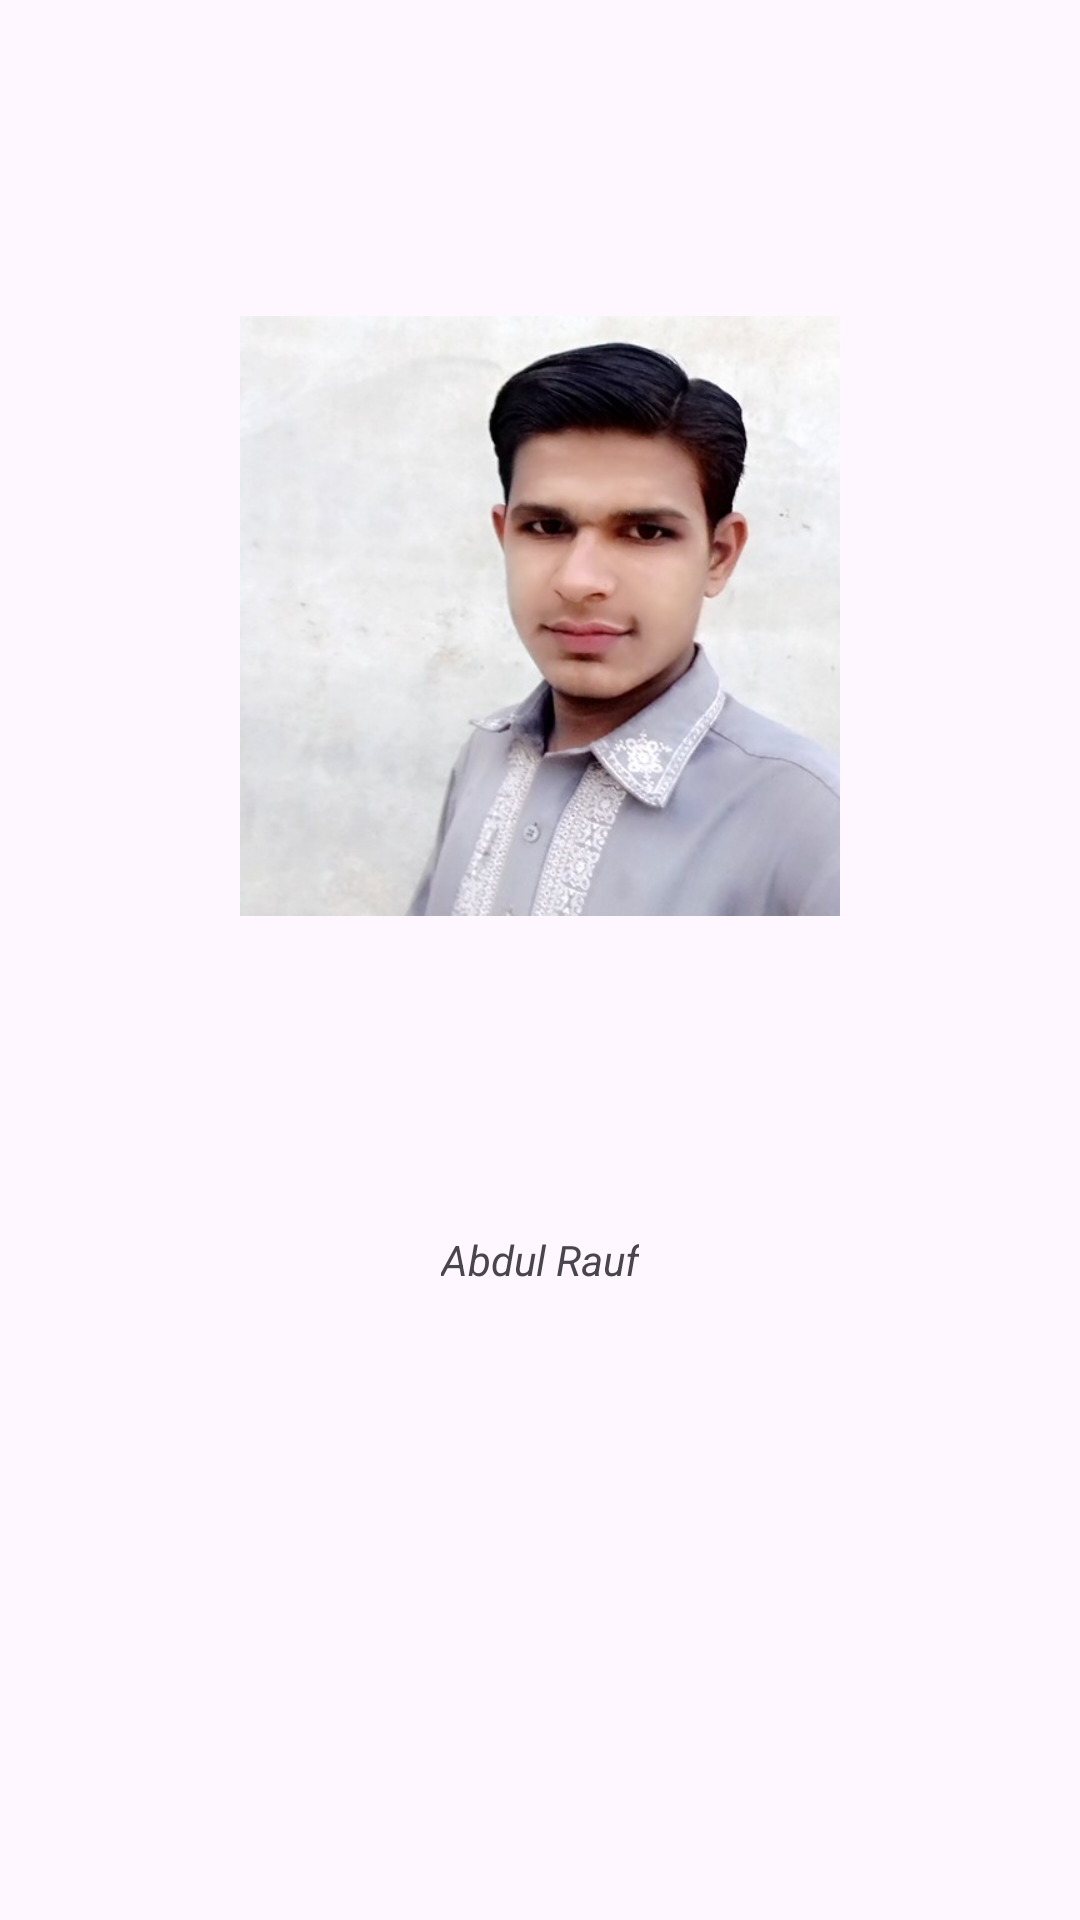

Write the Android layout XML for this screen, with the resource values it uses.
<!-- AndroidManifest.xml: application theme CustomColorTheme -->
<!-- res/layout/custom_toast_layout.xml -->
<?xml version="1.0" encoding="utf-8"?>
<LinearLayout xmlns:android="http://schemas.android.com/apk/res/android"
    android:layout_width="wrap_content"
    android:layout_height="wrap_content"
    android:orientation="vertical"
    android:layout_gravity="center">

    <ImageView
        android:id="@+id/imageView3"
        android:layout_width="200dp"
        android:layout_height="200dp"
        android:layout_gravity="center"
        android:layout_weight="1"
        android:src="@drawable/image_ten" />

    <TextView
        android:textStyle="italic"
        android:layout_gravity="center"
        android:id="@+id/textView12"
        android:layout_width="wrap_content"
        android:layout_height="wrap_content"
        android:layout_weight="1"
        android:text="Abdul Rauf" />
</LinearLayout>
<!-- resources referenced by this layout -->
<resources>
  <!-- drawable image_ten: jpg bitmap (drawable, 36179 bytes) -->
  <style name="CustomColorTheme" parent="Base.Theme.RoadMapProject">
          <item name="android:textColor">#0639ED</item>
      </style>
  <style name="Base.Theme.RoadMapProject" parent="Theme.Material3.DayNight.NoActionBar">
          
          
      </style>
</resources>
